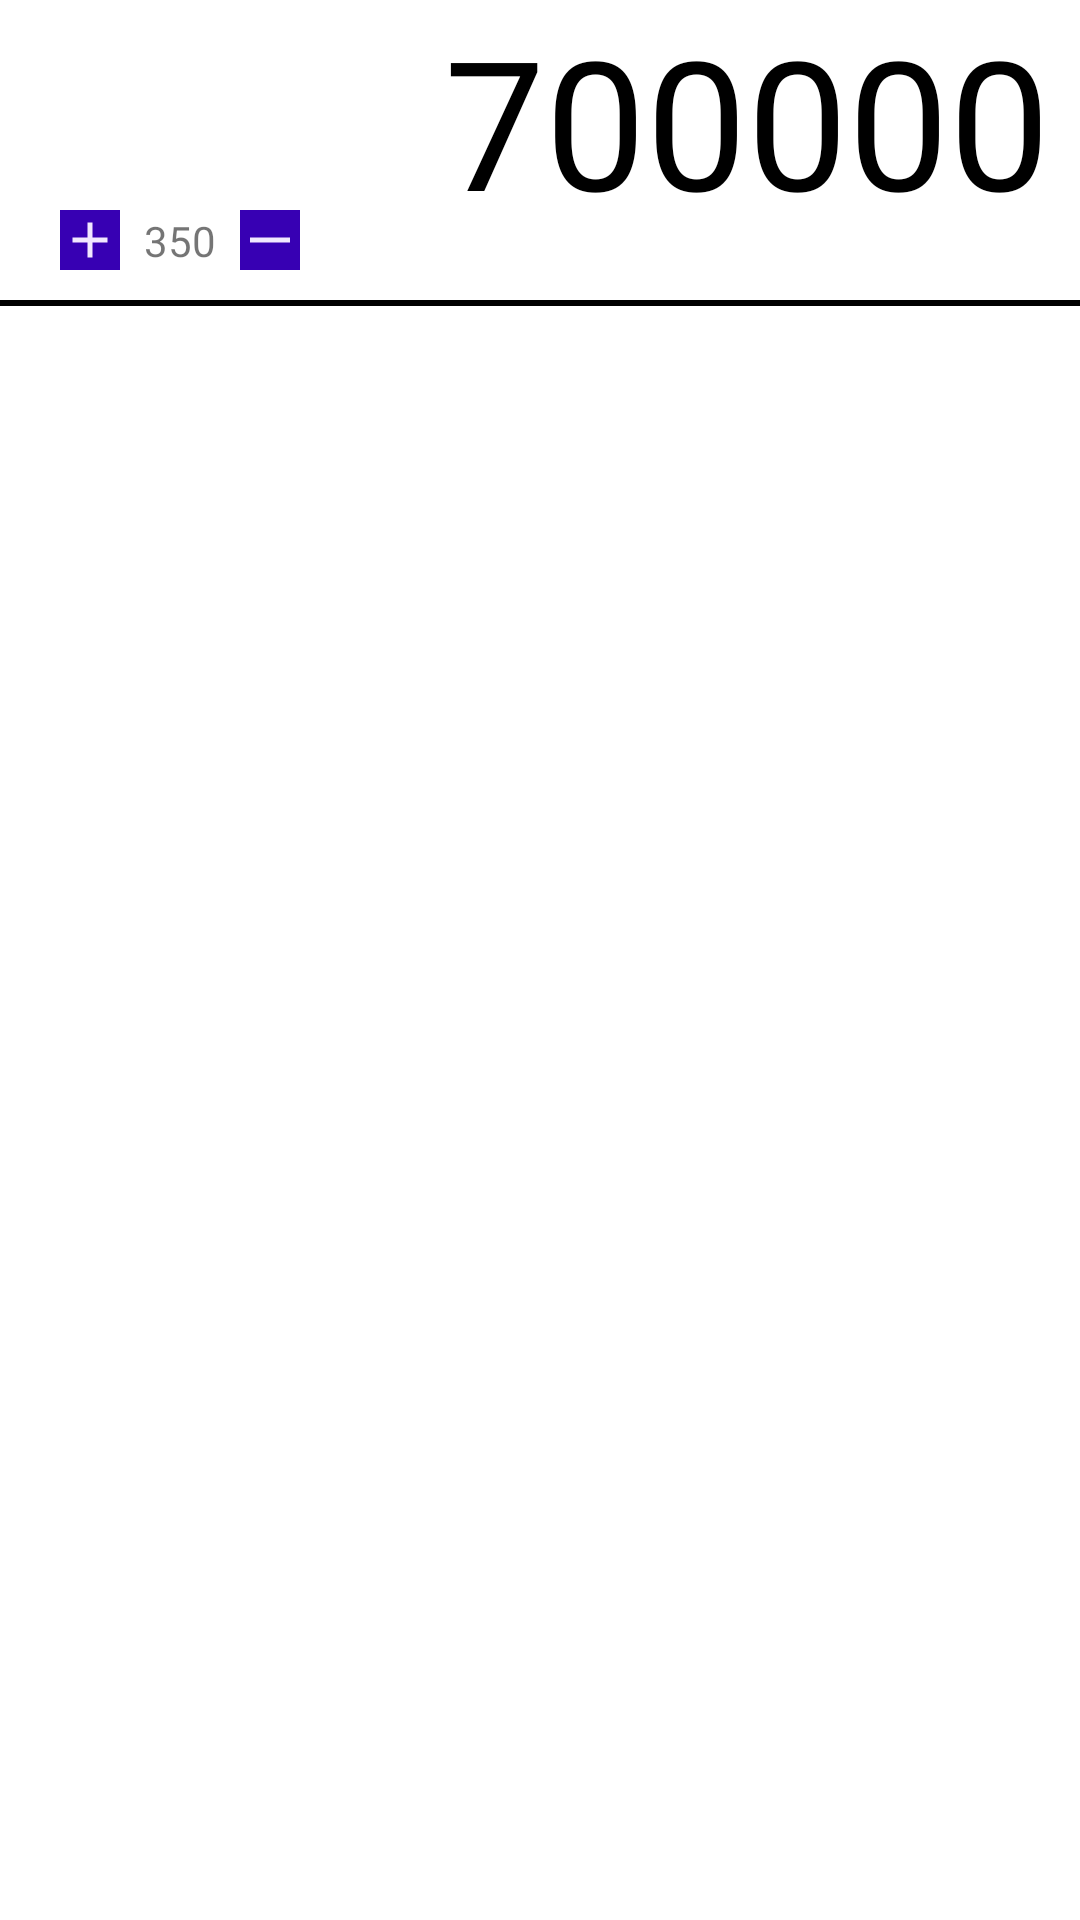

Reconstruct the res/layout file that produces this screen, plus the resources it refers to.
<!-- AndroidManifest.xml: application theme Theme.WalletTracker -->
<!-- res/layout/currency_item.xml -->
<?xml version="1.0" encoding="utf-8"?>
<androidx.constraintlayout.widget.ConstraintLayout xmlns:android="http://schemas.android.com/apk/res/android"
    android:layout_width="match_parent"
    android:layout_height="wrap_content"
    xmlns:app="http://schemas.android.com/apk/res-auto"
    xmlns:tools="http://schemas.android.com/tools">

    <TextView
        android:id="@+id/currencyItemTotal"
        android:layout_width="wrap_content"
        android:layout_height="wrap_content"
        android:text="700000"
        app:autoSizeTextType="uniform"
        app:autoSizeMinTextSize="12sp"
        app:autoSizeMaxTextSize="60sp"
        app:autoSizeStepGranularity="2sp"
        android:textColor="#000000"
        android:textSize="75sp"
        android:textAlignment="viewEnd"
        android:layout_marginEnd="10dp"
        app:layout_constraintTop_toTopOf="parent"
        app:layout_constraintEnd_toEndOf="parent"
        android:minHeight="100dp"
        android:minWidth="100dp"
    />
    <TextView
        android:id="@+id/currencyItemValue"
        android:layout_width="wrap_content"
        android:layout_height="wrap_content"
        tools:text="2000"
        android:textSize="45sp"
        android:layout_marginStart="10dp"
        android:layout_marginTop="10dp"
        android:textColor="#000000"
        app:layout_constraintTop_toTopOf="@id/currencyItemTotal"
        app:layout_constraintStart_toStartOf="parent"
        />
    <ImageView
        android:id="@+id/addButton"
        android:layout_width="20dp"
        android:layout_height="20dp"
        app:layout_constraintBottom_toBottomOf="@id/currencyItemTotal"
        app:layout_constraintTop_toBottomOf="@+id/currencyItemValue"
        app:layout_constraintStart_toStartOf="parent"
        android:src="@drawable/ic_baseline_add_24"
        android:layout_marginStart="20dp"
        android:layout_marginBottom="10dp"
        android:textSize="20sp"
        android:background="@color/purple_700"
        android:minWidth="20dp"
        android:minHeight="20dp"/>

    <TextView
        android:id="@+id/currencyItemCount"
        android:layout_width="wrap_content"
        android:layout_height="wrap_content"
        android:minWidth="30dp"
        android:text="350"
        android:layout_marginStart="5dp"
        android:layout_marginBottom="10dp"
        android:textAlignment="center"
        app:layout_constraintBottom_toBottomOf="@id/currencyItemTotal"
        app:layout_constraintStart_toEndOf="@id/addButton"
        app:layout_constraintTop_toBottomOf="@+id/currencyItemValue"

        />
    <ImageView
        android:id="@+id/subtractButton"
        android:layout_width="20dp"
        android:layout_height="20dp"
        app:layout_constraintBottom_toBottomOf="@id/currencyItemTotal"
        app:layout_constraintTop_toBottomOf="@+id/currencyItemValue"
        app:layout_constraintStart_toEndOf="@id/currencyItemCount"
        android:layout_marginStart="5dp"
        android:src="@drawable/ic_baseline_subtract_24"
        android:layout_marginBottom="10dp"
        android:textSize="20sp"
        android:background="@color/purple_700"
        android:minWidth="20dp"
        android:minHeight="20dp"/>
    <ImageView
        android:layout_width="match_parent"
        android:layout_height="2dp"
        android:background="@color/black"
        app:layout_constraintTop_toBottomOf="@id/currencyItemTotal"/>
</androidx.constraintlayout.widget.ConstraintLayout>
<!-- resources referenced by this layout -->
<resources>
  <!-- drawable ic_baseline_add_24 (drawable) -->
  <vector android:height="24dp" android:tint="#F1E8FF"
      android:viewportHeight="24" android:viewportWidth="24"
      android:width="24dp" xmlns:android="http://schemas.android.com/apk/res/android">
      <path android:fillColor="@android:color/white" android:pathData="M19,13h-6v6h-2v-6H5v-2h6V5h2v6h6v2z"/>
  </vector>
  <!-- drawable ic_baseline_subtract_24 (drawable) -->
  <vector android:height="24dp" android:tint="#F1E8FF"
      android:viewportHeight="24" android:viewportWidth="24"
      android:width="24dp" xmlns:android="http://schemas.android.com/apk/res/android">
      <path android:fillColor="@android:color/white"
          android:fillType="evenOdd" android:pathData="M4,11h16v2h-16z"/>
  </vector>
  <style name="Theme.WalletTracker" parent="Theme.MaterialComponents.DayNight.DarkActionBar">
          
          <item name="colorPrimary">@color/purple_500</item>
          <item name="colorPrimaryVariant">@color/purple_700</item>
          <item name="colorOnPrimary">@color/white</item>
          
          <item name="colorSecondary">@color/teal_200</item>
          <item name="colorSecondaryVariant">@color/teal_700</item>
          <item name="colorOnSecondary">@color/black</item>
          
          <item name="android:statusBarColor" tools:targetApi="l">?attr/colorPrimaryVariant</item>
          
      </style>
  <!-- not gathered from this repository: default colours our renderer supplied (Android Studio template values) -->
  <color name="purple_500">#FF6200EE</color>
  <color name="purple_700">#FF3700B3</color>
  <color name="teal_200">#FF03DAC5</color>
  <color name="teal_700">#FF018786</color>
  <color name="black">#FF000000</color>
  <color name="white">#FFFFFFFF</color>
</resources>
